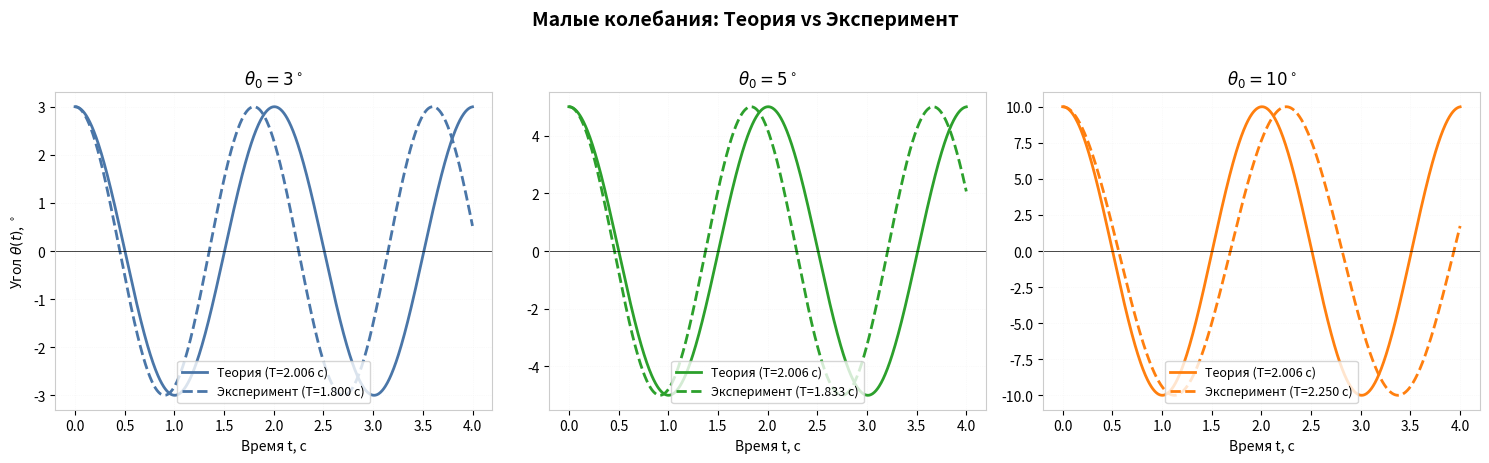
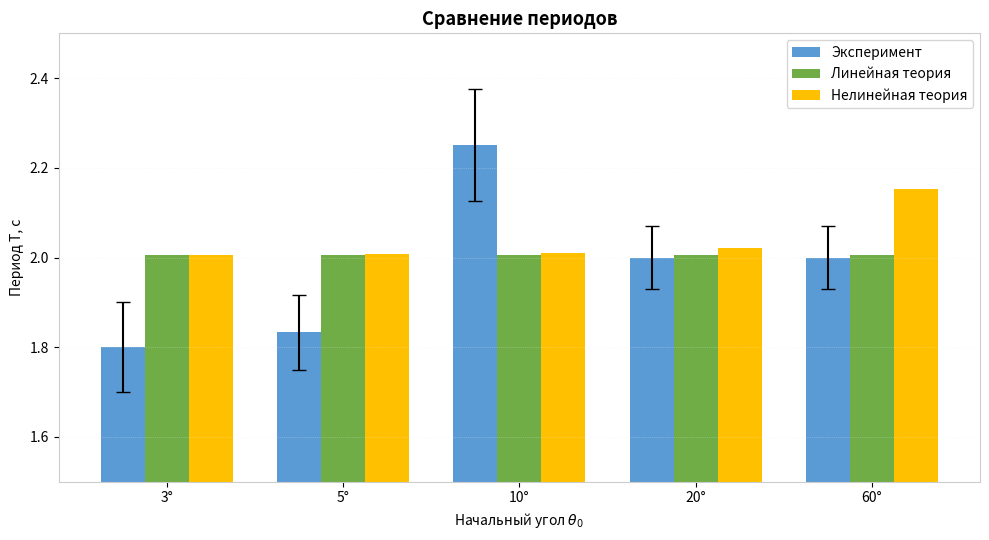
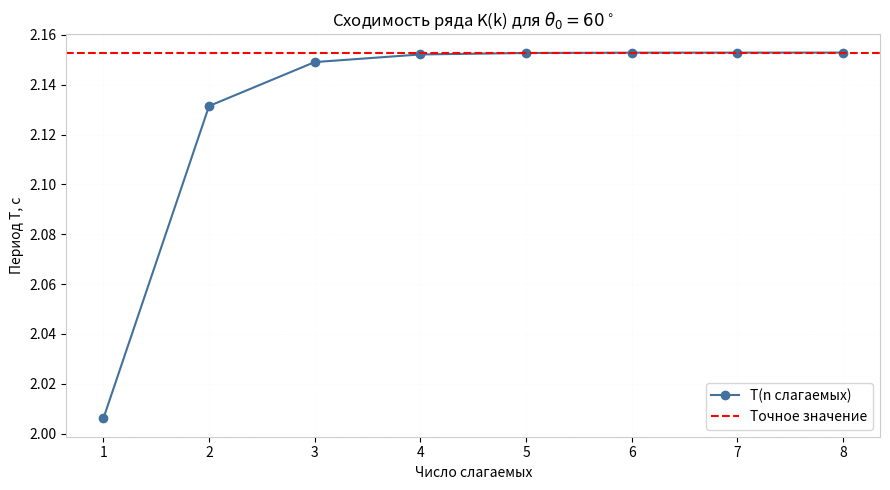

Write the Python code that produced these figures, in order.
import os
import numpy as np
import matplotlib.pyplot as plt

# ==============================================================================
# --- CUSTOMIZABLE DATA SECTION ---
# Modify these values to update your graphs.
# ==============================================================================

# 1. SMALL OSCILLATIONS (Figure 1 data)
angles_small = [3, 5, 10]
T_exp_small = [1.800, 1.833, 2.250] 

# 2. BAR CHART DATA (Figure 2 data)
categories = ['3°', '5°', '10°', '20°', '60°']
T_exp_vals = [1.800, 1.833, 2.250, 2.000, 2.000]
T_izm_errs = [0.100, 0.083, 0.125, 0.071, 0.071]

# 3. SERIES CONVERGENCE (Figure 3 data)
convergence_angle_deg = 60 

# ==============================================================================
# --- PLOTTING ENGINE (Do not modify unless necessary) ---
# ==============================================================================

plt.rcParams['font.family'] = 'sans-serif'
plt.rcParams['font.size'] = 10
plt.rcParams['axes.edgecolor'] = '#cccccc'
plt.rcParams['axes.linewidth'] = 0.8
plt.rcParams['grid.color'] = '#eeeeee'
plt.rcParams['grid.linewidth'] = 0.5

os.makedirs('plots_final', exist_ok=True)
w = np.sqrt(9.81 / 1.0) # Frequency w = sqrt(g/L)

# Figure 1: Small Oscillations
t = np.linspace(0, 4, 1000)
fig, axs = plt.subplots(1, 3, figsize=(15, 4.5))
colors = ['#4a76a8', '#2ca02c', '#ff7f0e']

for i, (theta0, T_exp, col) in enumerate(zip(angles_small, T_exp_small, colors)):
    theta_teor = theta0 * np.cos(w * t)
    w_exp = 2 * np.pi / T_exp
    theta_exp = theta0 * np.cos(w_exp * t)
    
    axs[i].plot(t, theta_teor, label='Теория (T=2.006 с)', color=col, linewidth=2)
    axs[i].plot(t, theta_exp, label=f'Эксперимент (T={T_exp:.3f} с)', color=col, linestyle='--', linewidth=2)
    axs[i].set_title(f'$\\theta_0 = {theta0}^\\circ$', fontsize=12, fontweight='bold')
    axs[i].set_xlabel('Время t, с')
    if i == 0: axs[i].set_ylabel('Угол $\\theta(t)$, $^\\circ$')
    axs[i].grid(True, linestyle=':', alpha=0.6)
    axs[i].legend(loc='lower center', fontsize=9)
    axs[i].axhline(0, color='black', linewidth=0.5)

plt.suptitle('Малые колебания: Теория vs Эксперимент', fontsize=14, fontweight='bold', y=1.02)
plt.tight_layout()
plt.savefig('plots_final/fig1.png', dpi=300, bbox_inches='tight')
plt.close()

# Figure 2: Bar Chart
T_lin_vals = [2.006, 2.006, 2.006, 2.006, 2.006]
T_nel_vals = [2.006, 2.007, 2.010, 2.021, 2.153]
x = np.arange(len(categories))
width = 0.25

fig, ax = plt.subplots(figsize=(10, 5.5))
ax.bar(x - width, T_exp_vals, width, yerr=T_izm_errs, label='Эксперимент', color='#5b9bd5', capsize=5)
ax.bar(x, T_lin_vals, width, label='Линейная теория', color='#70ad47')
ax.bar(x + width, T_nel_vals, width, label='Нелинейная теория', color='#ffc000')

ax.set_ylabel('Период T, с'); ax.set_xlabel('Начальный угол $\\theta_0$')
ax.set_title('Сравнение периодов', fontsize=13, fontweight='bold')
ax.set_xticks(x); ax.set_xticklabels(categories)
ax.set_ylim(1.5, 2.5); ax.grid(True, axis='y', linestyle=':', alpha=0.5)
ax.legend(loc='upper right')
plt.tight_layout()
plt.savefig('plots_final/fig2.png', dpi=300, bbox_inches='tight')
plt.close()

# Figure 3: Series Convergence
k_val = np.sin(np.radians(convergence_angle_deg / 2))
T_exact = 4 * (1.685750354812508) / w

def get_K_n(n_max):
    K = 0
    for n in range(n_max):
        if n == 0: term = 1.0
        else:
            num = np.prod([2*j - 1 for j in range(1, n+1)])
            den = np.prod([2*j for j in range(1, n+1)])
            term = (num / den) ** 2 * (k_val ** (2 * n))
        K += term
    return K * (np.pi / 2)

n_terms = np.arange(1, 9)
T_vals = [4 * get_K_n(n) / w for n in n_terms]

fig, ax = plt.subplots(figsize=(9, 5))
ax.plot(n_terms, T_vals, marker='o', color='#41719c', label='T(n слагаемых)')
ax.axhline(T_exact, color='red', linestyle='--', label='Точное значение')
ax.set_title(f'Сходимость ряда K(k) для $\\theta_0 = {convergence_angle_deg}^\\circ$')
ax.set_xlabel('Число слагаемых'); ax.set_ylabel('Период T, с')
ax.grid(True, linestyle=':', alpha=0.5); ax.legend()
plt.tight_layout()
plt.savefig('plots_final/fig3.png', dpi=300, bbox_inches='tight')
plt.close()

print("Graphs successfully generated in 'plots_final' folder.")
